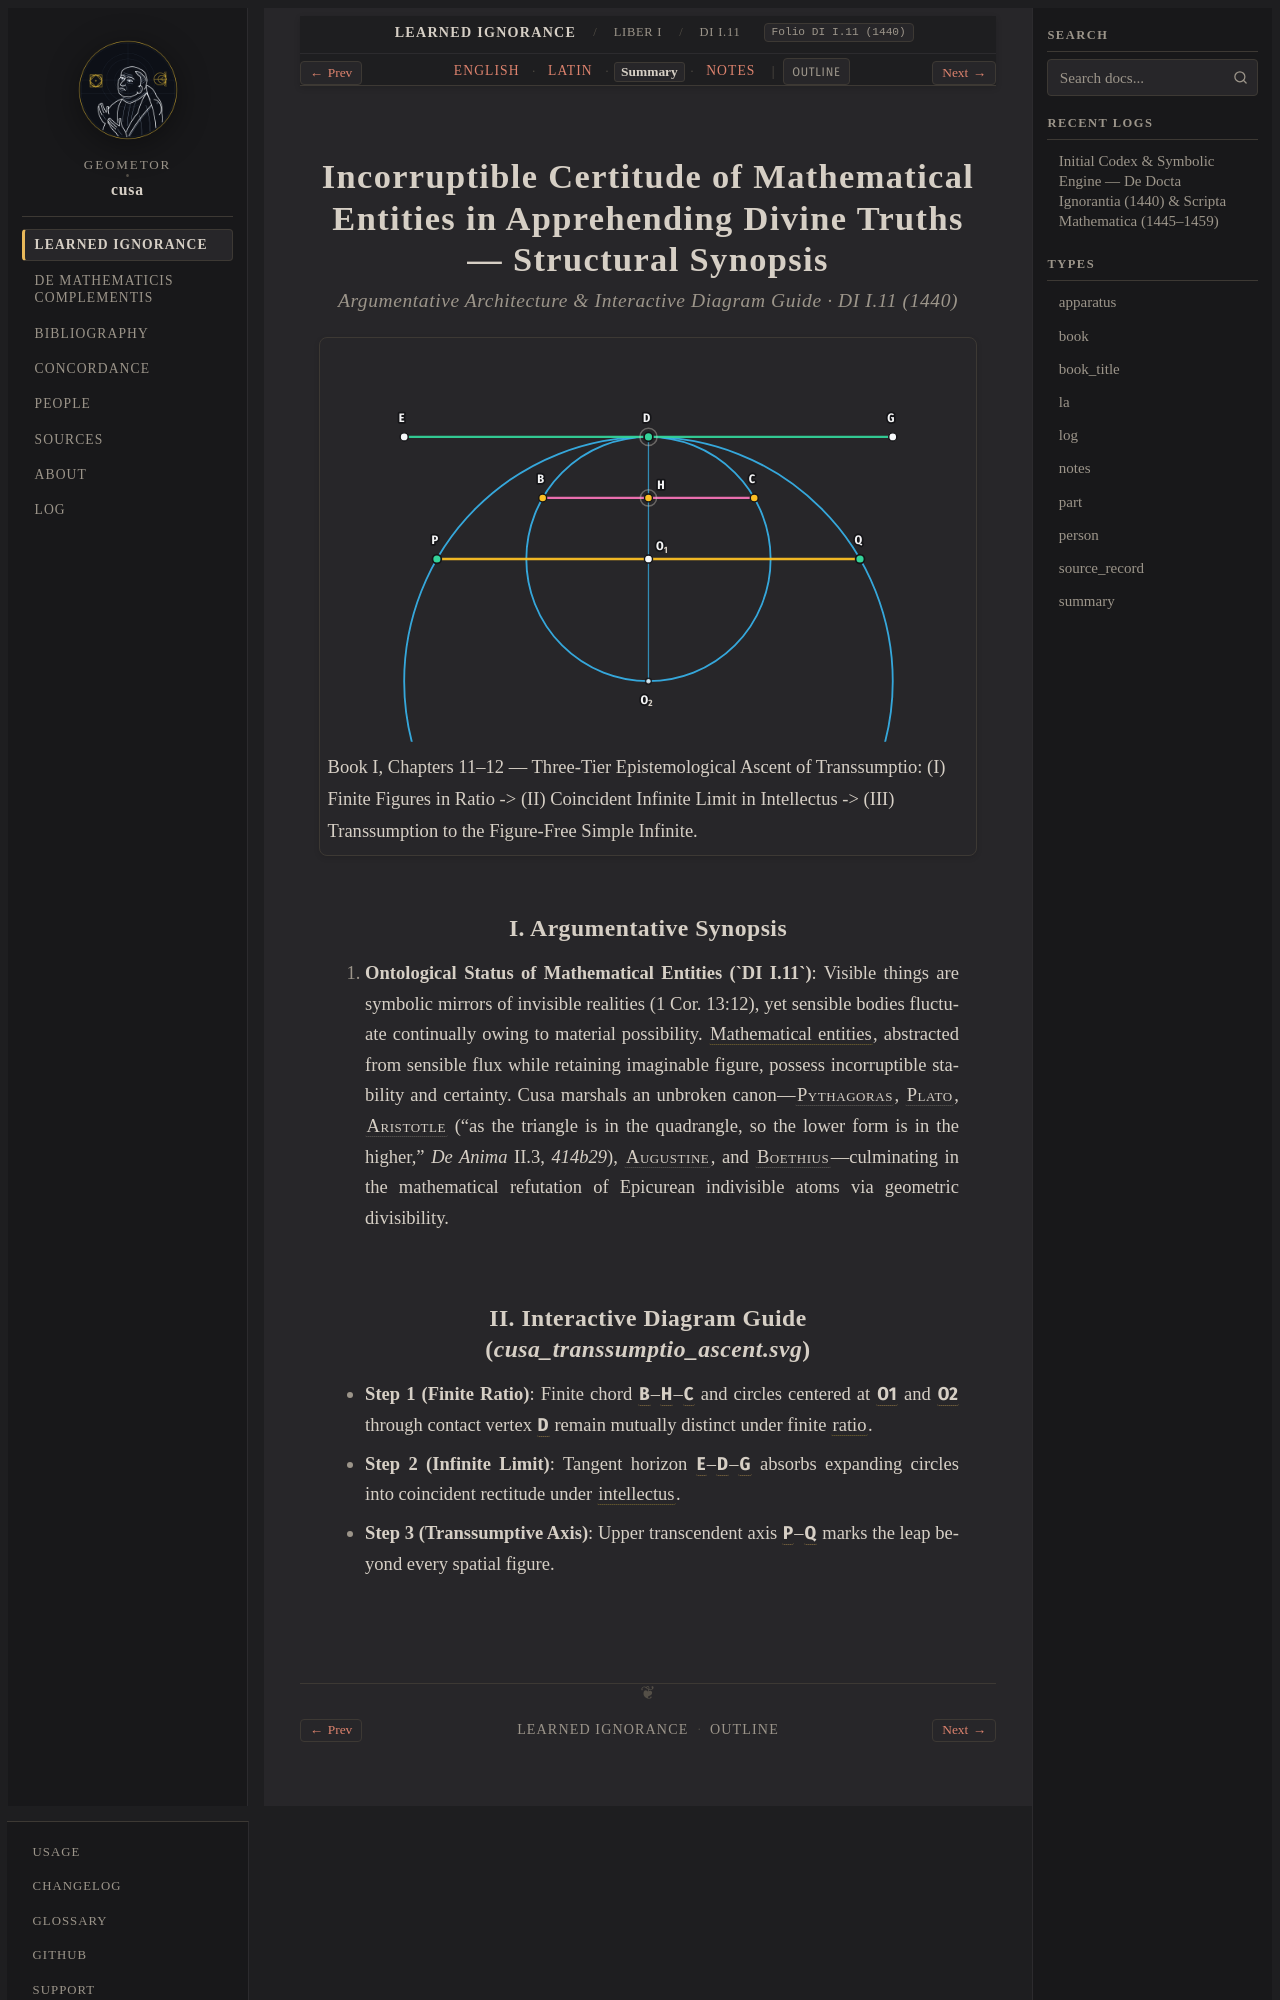

repository: geometor/cusa · page: de_docta_ignorantia/liber_i/cap_11/summary.html · generator: sphinx

:order: 60
:layout: book
:type: summary
:title: Incorruptible Certitude of Mathematical Entities in Apprehending Divine Truths — Summary
:canonical_id: DI I.11
:original_id: DI I.11
:folio: DI I.11 (1440)
:tracks: English: index | Latin: la | Summary: summary | Notes: notes

.. _cap_11-summary:
.. _cap_11_12-summary:
.. _unit-2-mathematica-transsumptio-summary:

====================================================================================================
Incorruptible Certitude of Mathematical Entities in Apprehending Divine Truths — Structural Synopsis
====================================================================================================

.. rubric:: Argumentative Architecture & Interactive Diagram Guide · DI I.11 (1440)

.. picture:: /_static/figures/cusa_transsumptio_ascent.svg
   :alt: Incorruptible Certitude of Mathematical Entities in Apprehending Divine Truths
   :caption: Book I, Chapters 11–12 — Three-Tier Epistemological Ascent of Transsumptio: (I) Finite Figures in Ratio -> (II) Coincident Infinite Limit in Intellectus -> (III) Transsumption to the Figure-Free Simple Infinite.

I. Argumentative Synopsis
-------------------------

1. **Ontological Status of Mathematical Entities (`DI I.11`)**: Visible things are symbolic mirrors of invisible realities (1 Cor. 13:12), yet sensible bodies fluctuate continually owing to material possibility. :term:`Mathematical entities <mathematicalia>`, abstracted from sensible flux while retaining imaginable figure, possess incorruptible stability and certainty. Cusa marshals an unbroken canon—:person:`Pythagoras <pythagoras>`, :person:`Plato <plato>`, :person:`Aristotle <aristotle>` ("as the triangle is in the quadrangle, so the lower form is in the higher," *De Anima* II.3, `414b29`), :person:`Augustine <augustine>`, and :person:`Boethius <boethius>`—culminating in the mathematical refutation of Epicurean indivisible atoms via geometric divisibility.
